Dataset: slot-classification-v1 (GitHub, CroquetaConQueso/EstanterIA). Classes: anomalia, ocupado, vacio.

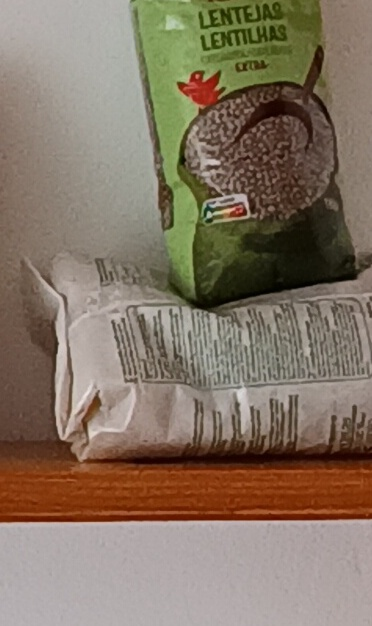
Label: anomalia

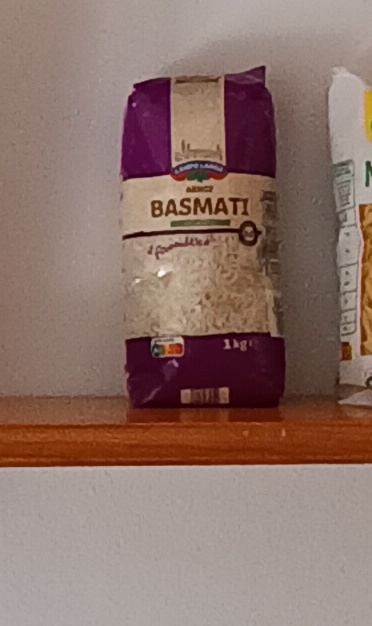
Label: ocupado

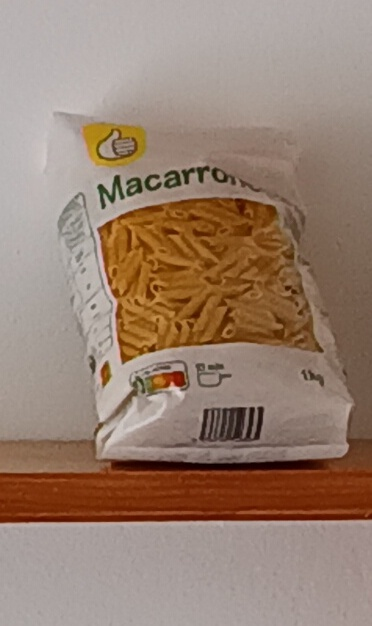
Label: ocupado

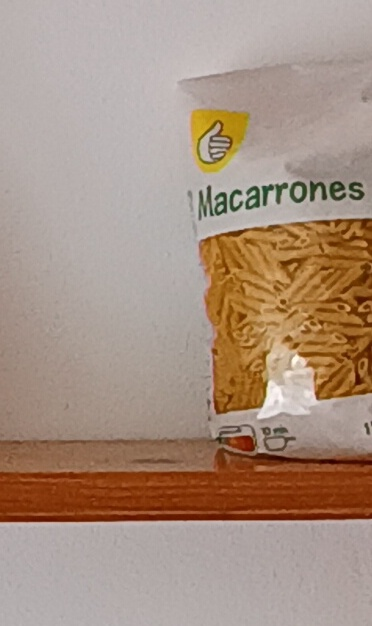
Label: ocupado

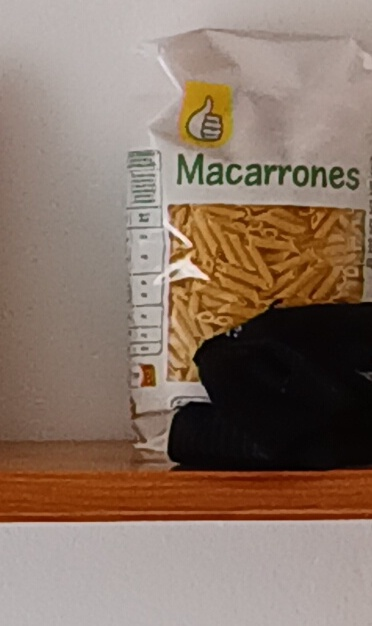
Label: anomalia

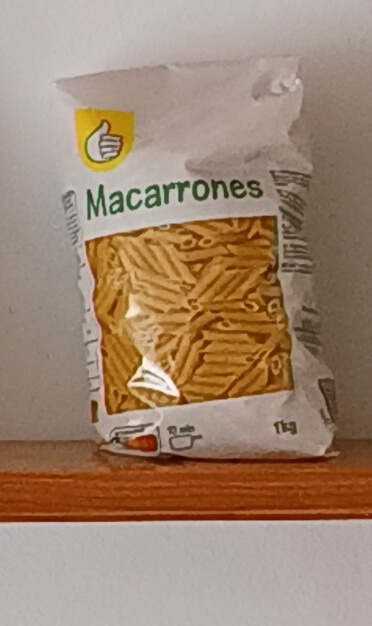
Label: ocupado
